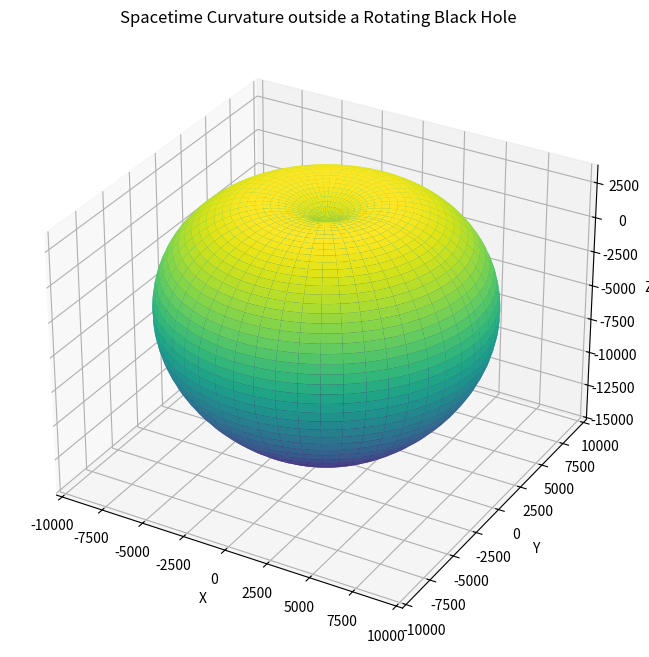

The matplotlib source for this figure:
import numpy as np
import matplotlib.pyplot as plt
from mpl_toolkits.mplot3d import Axes3D

# Define the parameters for the rotating black hole
M = 1.989e30  # Mass of the black hole in kg
a = 0.5 * M  # Spin parameter (angular momentum per unit mass)
c = 299792458  # Speed of light in m/s
G = 6.67430e-11  # Gravitational constant in m^3/kg/s^2

# Define the grid in spherical coordinates
theta_vals = np.linspace(0, np.pi, 100)
phi_vals = np.linspace(0, 2 * np.pi, 100)
theta, phi = np.meshgrid(theta_vals, phi_vals)

# Calculate the Kerr radius
r_kerr = G * M / (c ** 2)

# Calculate the radial distance from the black hole
r = np.linspace(r_kerr, 10 * r_kerr, 100)

# Calculate the spacetime metric components (Kerr metric)
t = r + (r_kerr * (r / (r ** 2 + a ** 2) - 1))
x = r * np.sin(theta) * np.cos(phi)
y = r * np.sin(theta) * np.sin(phi)
z = r * np.cos(theta)

# Plot the spacetime curvature
fig = plt.figure(figsize=(10, 8))
ax = fig.add_subplot(111, projection='3d')
ax.plot_surface(x, y, z, cmap='viridis')
ax.set_xlabel('X')
ax.set_ylabel('Y')
ax.set_zlabel('Z')
ax.set_title('Spacetime Curvature outside a Rotating Black Hole')
plt.show()

